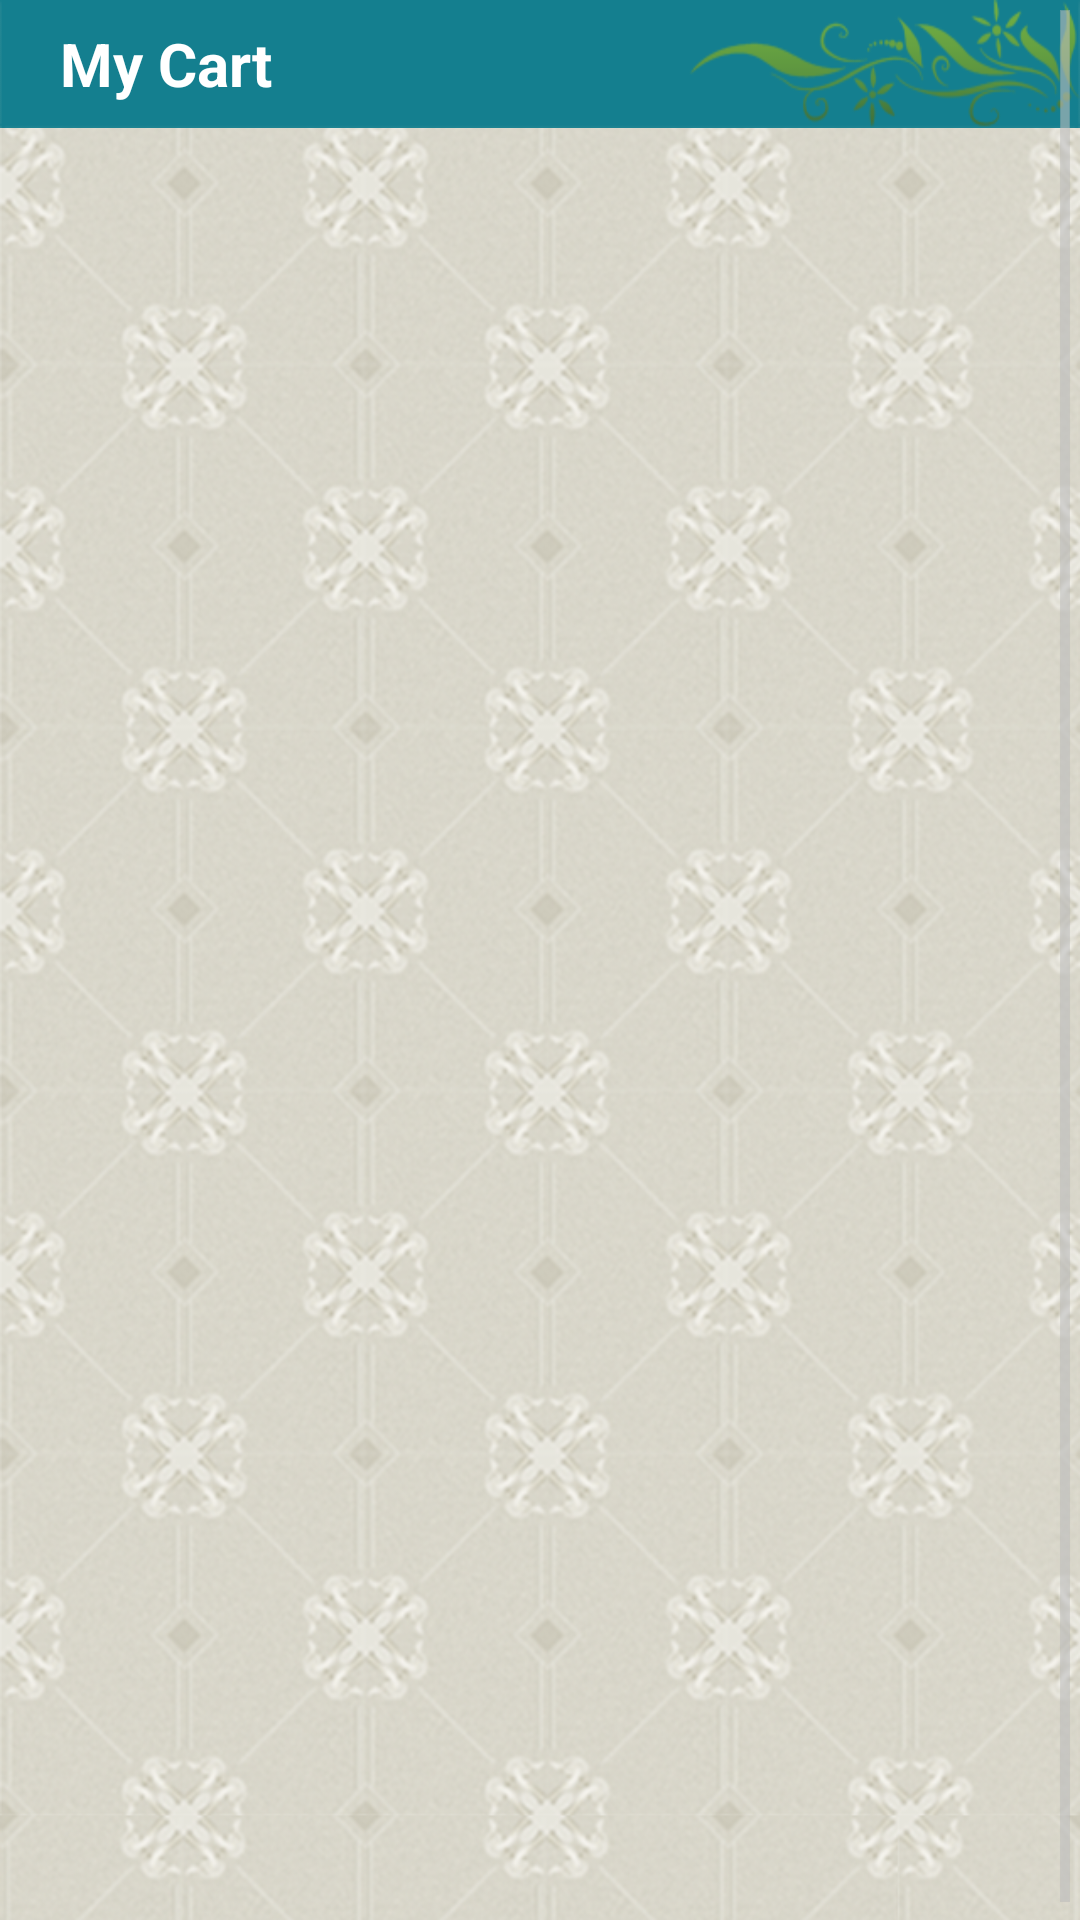

This screen was rendered from an Android layout file. Write that file and the resources it references.
<!-- AndroidManifest.xml: application theme MyTheme -->
<!-- res/layout/mycart.xml -->
<?xml version="1.0" encoding="utf-8"?>
<ScrollView xmlns:android="http://schemas.android.com/apk/res/android"
    android:layout_width="match_parent"
    android:layout_height="fill_parent"
    android:background="@drawable/bg" >

    <RelativeLayout
        android:id="@+id/relativeLayout3"
        android:layout_width="match_parent"
        android:layout_height="fill_parent" >

        <TextView
            android:id="@+id/textView1"
            android:layout_width="wrap_content"
            android:layout_height="wrap_content"
            android:layout_alignParentTop="true"
            android:background="@drawable/title_bg"
            android:gravity="center_vertical"
            android:text="    My Cart"
            android:textColor="#FFFFFF"
            android:textSize="20dp"
            android:textStyle="bold" />

        <ListView
            android:id="@+id/listView2"
            android:layout_width="match_parent"
            android:layout_height="600dp"
            android:layout_below="@+id/textView1" >
        </ListView>
    </RelativeLayout>

</ScrollView>
<!-- resources referenced by this layout -->
<resources>
  <!-- drawable bg: png bitmap (drawable-hdpi, 695679 bytes) -->
  <!-- drawable title_bg: png bitmap (drawable-hdpi, 11198 bytes) -->
  <style name="MyTheme" parent="@android:style/Theme.Holo.Light">
          <item name="android:actionBarStyle">@style/NewActionBar</item>
      </style>
  <style name="NewActionBar" parent="@android:style/Widget.Holo.Light.ActionBar">
          <item name="android:titleTextStyle">@style/TitleBarTextColor</item>
          <item name="android:background">@drawable/gradient</item>
          <item name="android:layout_gravity">center_horizontal</item>
          <item name="android:showDividers">middle</item>
      </style>
  <style name="TitleBarTextColor" parent="@style/MyTheme">
          <item name="android:textColor">#ffffff</item>
          <item name="android:textSize">20sp</item>
      </style>
  <!-- drawable gradient (drawable) -->
  <?xml version="1.0" encoding="utf-8"?>
  <shape xmlns:android="http://schemas.android.com/apk/res/android"
      android:shape="rectangle"
      android:useLevel="false" >
  
      <gradient
          android:angle="90"
          android:endColor="#73880a"
          android:startColor="#73880a"
          android:type="linear"
          android:useLevel="false" />
  
  </shape>
</resources>
